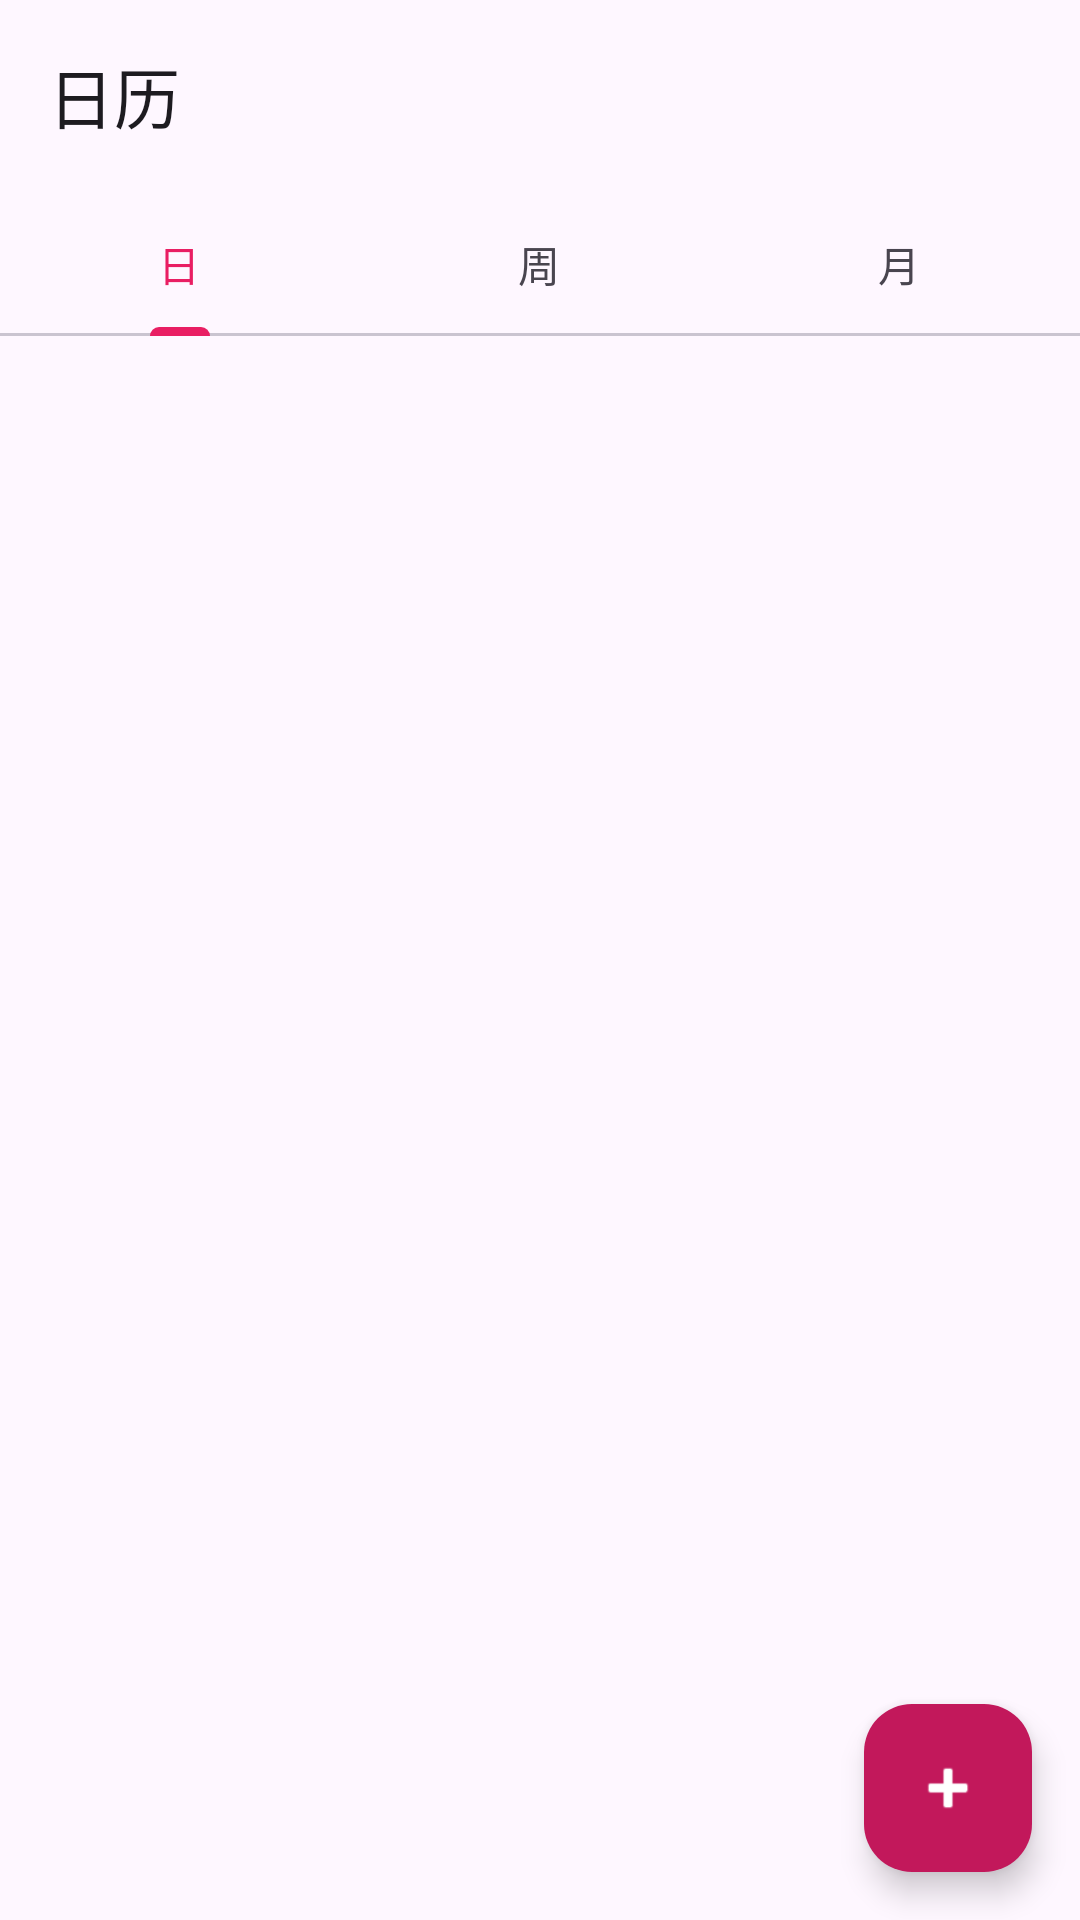

Reconstruct the res/layout file that produces this screen, plus the resources it refers to.
<!-- AndroidManifest.xml: activity theme Theme.MyCalendarApp -->
<!-- res/layout/activity_main.xml -->
<?xml version="1.0" encoding="utf-8"?>
<androidx.coordinatorlayout.widget.CoordinatorLayout xmlns:android="http://schemas.android.com/apk/res/android"
    xmlns:tools="http://schemas.android.com/tools"
    android:layout_width="match_parent"
    android:layout_height="match_parent"
    xmlns:app="http://schemas.android.com/apk/res-auto">

    
    <com.google.android.material.appbar.AppBarLayout
        android:layout_width="match_parent"
        android:layout_height="wrap_content">

        
        <com.google.android.material.appbar.MaterialToolbar
            android:id="@+id/toolbar"
            android:layout_width="match_parent"
            android:layout_height="?attr/actionBarSize"
            app:title="日历"/>

        
        <com.google.android.material.tabs.TabLayout
            android:id="@+id/view_tab_layout"
            android:layout_width="match_parent"
            android:layout_height="wrap_content"
            app:tabMode="fixed">

            
            <com.google.android.material.tabs.TabItem
                android:layout_width="wrap_content"
                android:layout_height="wrap_content"
                android:text="日"
                tools:ignore="HardcodedText" />

            
            <com.google.android.material.tabs.TabItem
                android:layout_width="wrap_content"
                android:layout_height="wrap_content"
                android:text="周"
                tools:ignore="HardcodedText" />

            
            <com.google.android.material.tabs.TabItem
                android:layout_width="wrap_content"
                android:layout_height="wrap_content"
                android:text="月"
                tools:ignore="HardcodedText" />

        </com.google.android.material.tabs.TabLayout>
    </com.google.android.material.appbar.AppBarLayout>

    
    <androidx.viewpager2.widget.ViewPager2
        android:id="@+id/viewPager"
        android:layout_width="match_parent"
        android:layout_height="match_parent"
        app:layout_behavior="@string/appbar_scrolling_view_behavior"/>

    
    <com.google.android.material.floatingactionbutton.FloatingActionButton
        android:id="@+id/fabAddEvent"
        android:layout_width="wrap_content"
        android:layout_height="wrap_content"
        android:layout_gravity="bottom|end"
        android:layout_margin="16dp"
        android:contentDescription="添加事件"
        app:srcCompat="@android:drawable/ic_input_add"
        tools:ignore="HardcodedText" />

</androidx.coordinatorlayout.widget.CoordinatorLayout>
<!-- resources referenced by this layout -->
<resources>
  <style name="Theme.MyCalendarApp" parent="Theme.Material3.DayNight.NoActionBar">
          <item name="colorPrimary">@color/magenta_500</item>
          <item name="colorOnPrimary">@android:color/white</item>
          <item name="colorPrimaryContainer">@color/magenta_700</item>
          <item name="colorOnPrimaryContainer">@android:color/white</item>
          <item name="colorSecondary">@color/magenta_200</item>
          <item name="colorOnSecondary">@android:color/black</item>
          <item name="colorSecondaryContainer">@color/magenta_200</item>
          <item name="colorOnSecondaryContainer">@android:color/black</item>
          <item name="android:statusBarColor">?attr/colorPrimary</item>
      </style>
  <color name="magenta_500">#E91E63</color>
  <color name="magenta_700">#C2185B</color>
  <color name="magenta_200">#F48FB1</color>
</resources>
